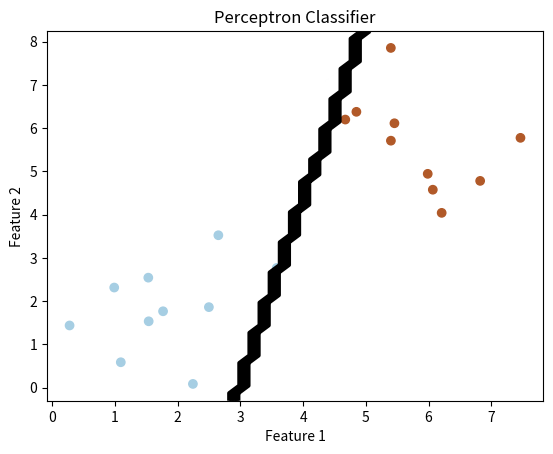

Write the Python code that produced this figure.
import numpy as np
import matplotlib.pyplot as plt

# Tạo dữ liệu mẫu cho hai lớp
np.random.seed(42)

# Cụm dữ liệu 1
data1 = np.random.randn(10, 2) + np.array([2, 2])

# Cụm dữ liệu 2
data2 = np.random.randn(10, 2) + np.array([6, 6])

# Gộp dữ liệu
X = np.concatenate((data1, data2), axis=0)

# Gán nhãn cho dữ liệu
y = np.array([0] * 10 + [1] * 10)

# Thêm cột bias vào dữ liệu
X_bias = np.c_[np.ones((X.shape[0], 1)), X]

# Khởi tạo trọng số ngẫu nhiên
np.random.seed(seed=42)
weights = np.random.rand(X_bias.shape[1])

# Hàm kích hoạt (step function)
def activation_function(z):
    return 1 if z >= 0 else 0

# Hàm dự đoán
def predict(sample, weights):
    z = np.dot(sample, weights)
    return activation_function(z)

# Huấn luyện perceptron
epochs = 100
learning_rate = 0.1

for epoch in range(epochs):
    for i in range(X_bias.shape[0]):
        prediction = predict(X_bias[i], weights)
        error = y[i] - prediction
        weights += learning_rate * error * X_bias[i]

# Đồ thị hóa kết quả
plt.scatter(X[:, 0], X[:, 1], c=y, cmap=plt.cm.Paired)
plt.xlabel('Feature 1')
plt.ylabel('Feature 2')

# Vẽ đường phân lớp tuyến tính
ax = plt.gca()
xlim = ax.get_xlim()
ylim = ax.get_ylim()

xx, yy = np.meshgrid(np.linspace(xlim[0], xlim[1], 50),
                     np.linspace(ylim[0], ylim[1], 50))
Z = np.array([predict(np.array([1, xi, yi]), weights) for xi, yi in zip(xx.ravel(), yy.ravel())])

# Đồ thị hóa đường phân lớp
Z = Z.reshape(xx.shape)
plt.contour(xx, yy, Z, colors='k', linewidths=3)
plt.title('Perceptron Classifier')
plt.show()
